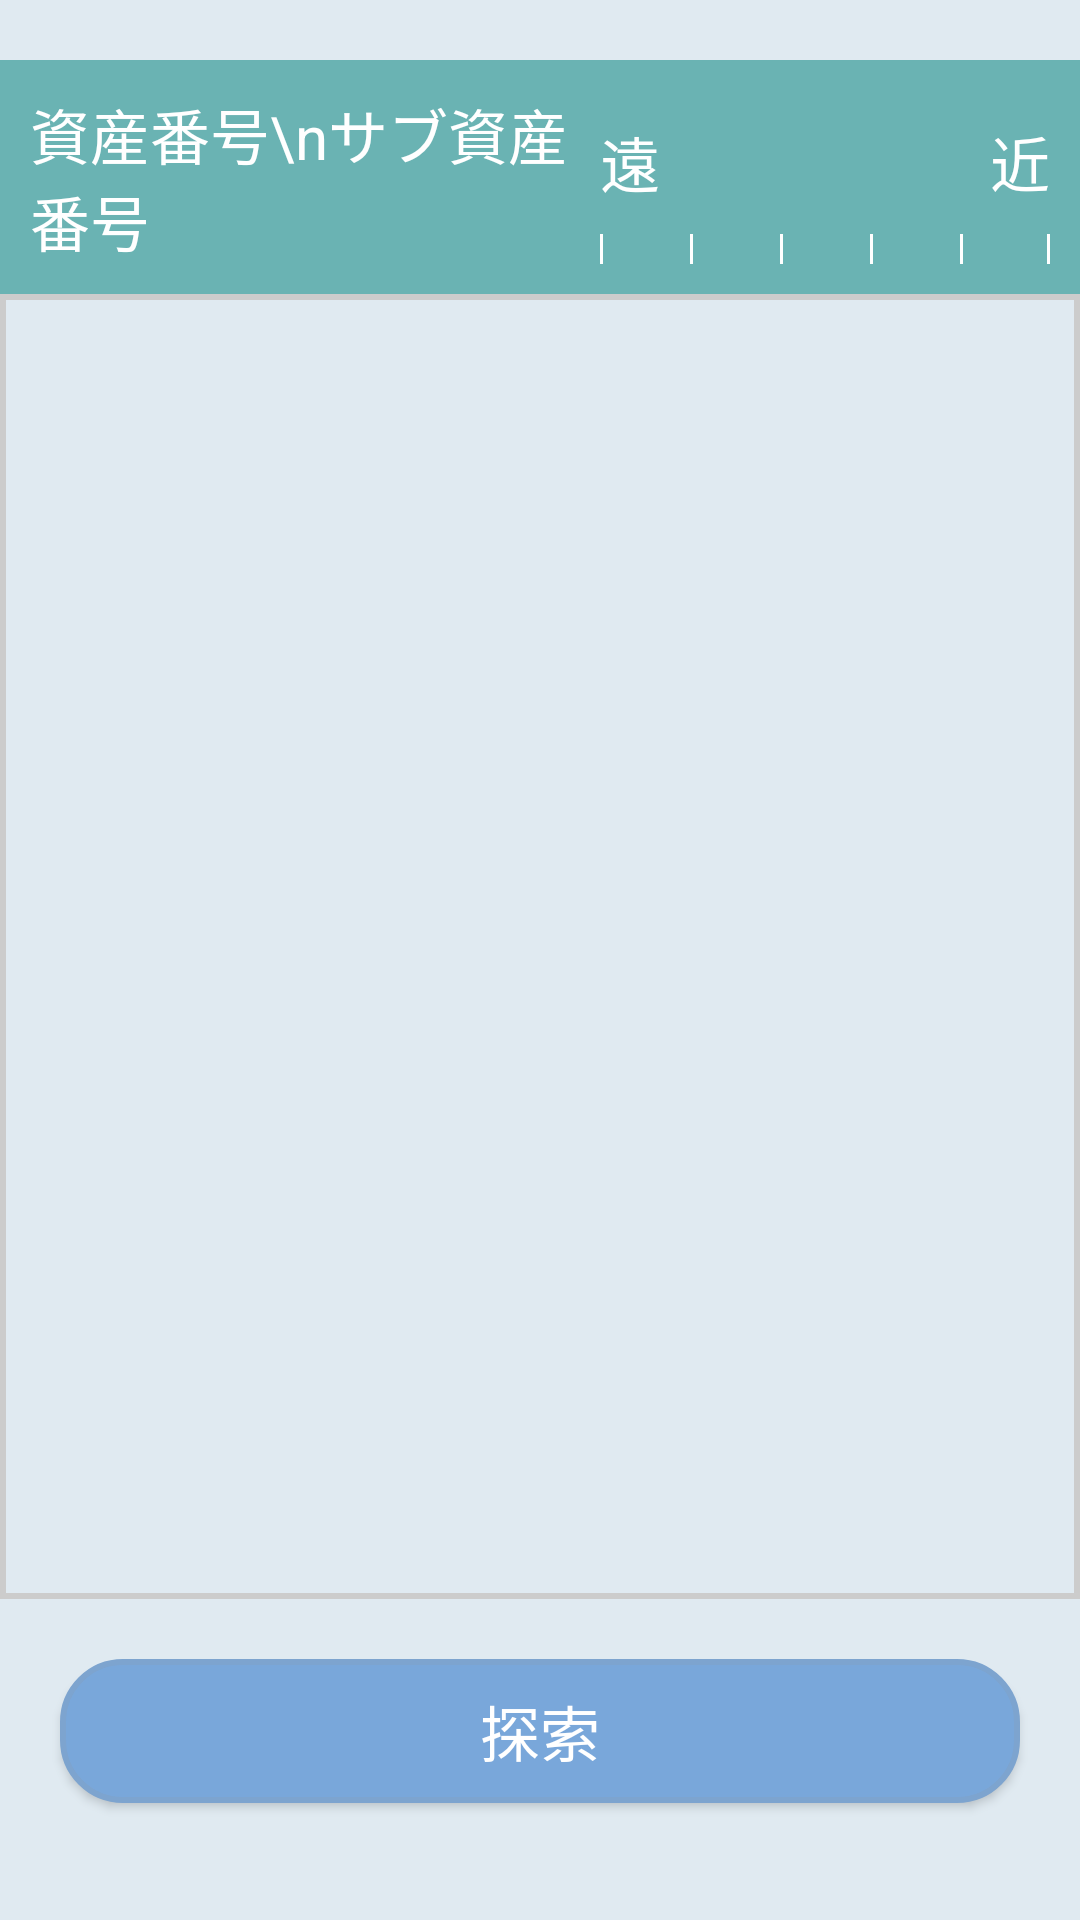

Write the Android layout XML for this screen, with the resource values it uses.
<!-- AndroidManifest.xml: application theme AppTheme -->
<!-- res/layout/activity_search_summary.xml -->
<?xml version="1.0" encoding="utf-8"?>
<androidx.constraintlayout.widget.ConstraintLayout xmlns:android="http://schemas.android.com/apk/res/android"
    xmlns:app="http://schemas.android.com/apk/res-auto"
    xmlns:tools="http://schemas.android.com/tools"
    android:layout_width="match_parent"
    android:layout_height="match_parent">

    <LinearLayout
        android:id="@+id/linearLayout3"
        android:layout_width="match_parent"
        android:layout_height="match_parent"
        android:background="@color/BackgroundColor"
        android:orientation="vertical">

        <LinearLayout
            android:layout_width="match_parent"
            android:layout_height="wrap_content"
            android:layout_marginTop="20dp"
            android:orientation="vertical">

            <LinearLayout
                android:layout_width="match_parent"
                android:layout_height="match_parent"
                android:background="@color/ListViewHeader"
                android:orientation="horizontal"
                android:paddingTop="10dp"
                android:paddingBottom="10dp">

                <TextView
                    android:id="@+id/lblSummaryListTitle"
                    android:layout_width="200dp"
                    android:layout_height="wrap_content"
                    android:gravity="center|left"
                    android:paddingLeft="10dp"
                    android:paddingRight="10dp"
                    android:text="資産番号\nサブ資産番号"
                    android:textColor="@color/ButtonMenuColor"
                    android:textSize="20sp" />

                <LinearLayout
                    android:layout_width="200dp"
                    android:layout_height="match_parent"
                    android:layout_marginRight="10dp"
                    android:layout_weight="1"
                    android:orientation="vertical">

                    <LinearLayout
                        android:layout_width="match_parent"
                        android:layout_height="match_parent"
                        android:layout_weight="1"
                        android:orientation="horizontal">

                        <TextView
                            android:id="@+id/lblSummaryInventoryS"
                            android:layout_width="20dp"
                            android:layout_height="match_parent"
                            android:layout_weight="1"
                            android:gravity="center|left"
                            android:text="遠"
                            android:textColor="@color/ButtonMenuColor"
                            android:textSize="20sp" />

                        <TextView
                            android:id="@+id/lblSummaryInventoryL"
                            android:layout_width="20dp"
                            android:layout_height="match_parent"
                            android:layout_weight="1"
                            android:gravity="center|right"
                            android:text="近"
                            android:textColor="@color/ButtonMenuColor"
                            android:textSize="20sp" />
                    </LinearLayout>

                    <LinearLayout
                        android:layout_width="match_parent"
                        android:layout_height="wrap_content"
                        android:orientation="horizontal">

                        <TextView
                            android:id="@+id/lblMemori1"
                            android:layout_width="40dp"
                            android:layout_height="10dp"
                            android:layout_weight="1"
                            android:background="@drawable/search_memori" />

                        <TextView
                            android:id="@+id/lblMemori2"
                            android:layout_width="40dp"
                            android:layout_height="10dp"
                            android:layout_weight="1"
                            android:background="@drawable/search_memori" />

                        <TextView
                            android:id="@+id/lblMemori3"
                            android:layout_width="40dp"
                            android:layout_height="10dp"
                            android:layout_weight="1"
                            android:background="@drawable/search_memori" />

                        <TextView
                            android:id="@+id/lblMemori4"
                            android:layout_width="40dp"
                            android:layout_height="10dp"
                            android:layout_weight="1"
                            android:background="@drawable/search_memori" />

                        <TextView
                            android:id="@+id/lblMemori5"
                            android:layout_width="40dp"
                            android:layout_height="10dp"
                            android:layout_weight="1"
                            android:background="@drawable/search_memori_end" />
                    </LinearLayout>

                </LinearLayout>

            </LinearLayout>

        </LinearLayout>

        <ListView
            android:id="@+id/listview_Summary_Search"
            android:layout_width="match_parent"
            android:layout_height="match_parent"
            android:layout_weight="1"
            android:background="@drawable/border"
            android:divider="@color/colorPrimary"
            android:dividerHeight="2dp"
            android:scrollbars="vertical">

        </ListView>

        <LinearLayout
            android:layout_width="match_parent"
            android:layout_height="wrap_content"
            android:orientation="horizontal">

            <Button
                android:id="@+id/btnSearch"
                android:layout_width="match_parent"
                android:layout_height="wrap_content"
                android:layout_marginLeft="20dp"
                android:layout_marginTop="20dp"
                android:layout_marginRight="20dp"
                android:layout_marginBottom="20dp"
                android:layout_weight="1"
                android:background="@drawable/execute_button"
                android:drawableLeft="@drawable/next_32"
                android:paddingLeft="10dp"
                android:paddingRight="10dp"
                android:text="探索"
                android:textAlignment="center"
                android:textColor="@color/ButtonMenuColor"
                android:textSize="20sp" />
        </LinearLayout>

        <TextView
            android:id="@+id/textView_time_counter"
            android:layout_width="match_parent"
            android:layout_height="wrap_content"
            android:layout_marginEnd="16dp"
            android:textColor="@color/BackgroundColor" />

    </LinearLayout>

</androidx.constraintlayout.widget.ConstraintLayout>
<!-- resources referenced by this layout -->
<resources>
  <color name="BackgroundColor">#E0EAF1</color>
  <color name="ButtonMenuColor">#FFFFFF</color>
  <color name="ListViewHeader">#6ab3b3</color>
  <color name="colorPrimary">#4E6EA7</color>
  <!-- drawable border (drawable) -->
  <?xml version="1.0" encoding="utf-8"?>
  <shape xmlns:android="http://schemas.android.com/apk/res/android">
      <stroke android:width="2dp" android:color="#cccccc" />
  </shape>
  <!-- drawable execute_button (drawable) -->
  <?xml version="1.0" encoding="utf-8"?>
  <selector xmlns:android="http://schemas.android.com/apk/res/android">
      <item>
          <shape android:shape="rectangle">
              <corners
                  android:topRightRadius="20dp"
                  android:bottomRightRadius="20dp"
                  android:bottomLeftRadius="20dp"
                  android:topLeftRadius="20dp"
                  />
              
              <solid
                android:color="#79A7DA"/>
              <stroke
                  android:width="2dp"
                  android:color="#7DA4CF" />
          </shape>
      </item>
  </selector>
  <!-- drawable search_memori (drawable) -->
  <?xml version="1.0" encoding="utf-8"?>
  <layer-list xmlns:android="http://schemas.android.com/apk/res/android">
      <item
          android:right="-2dp"
          android:top="-2dp"
          android:left="0dp"
          android:bottom="-2dp">
          <shape>
              <stroke
                  android:width="1dp"
                  android:color="#ffffff" />
          </shape>
      </item>
  </layer-list>
  <!-- drawable search_memori_end (drawable) -->
  <?xml version="1.0" encoding="utf-8"?>
  <layer-list xmlns:android="http://schemas.android.com/apk/res/android">
      <item
          android:right="0dp"
          android:top="-2dp"
          android:left="0dp"
          android:bottom="-2dp">
          <shape>
              <stroke
                  android:width="1dp"
                  android:color="#ffffff" />
          </shape>
      </item>
  </layer-list>
  <style name="AppTheme" parent="Theme.AppCompat.Light.DarkActionBar">
          
          <item name="colorPrimary">@color/colorPrimary</item>
          <item name="colorPrimaryDark">@color/colorPrimaryDark</item>
          <item name="colorAccent">@color/colorAccent</item>
      </style>
  <color name="colorPrimaryDark">#00574B</color>
  <color name="colorAccent">#D81B60</color>
</resources>
